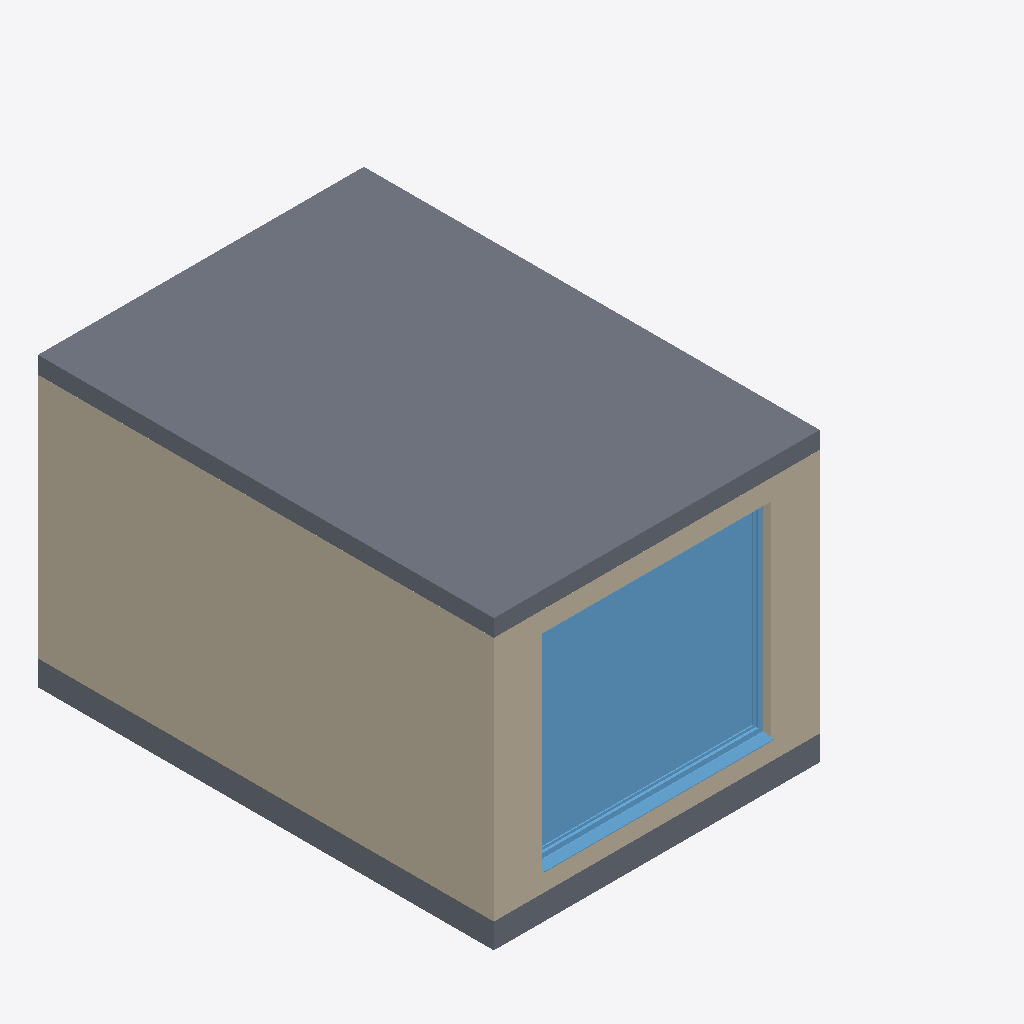
Isometric view of an IFC building model (IFC-SPF (STEP), schema IFC4, length unit millimetre), seen from the south-west, elements coloured by IFC class: 2 slabs (grey), 2 walls (beige), 1 window (light blue).
Extent 6.0 m × 5.6 m × 3.5 m (x, y, z). Storeys (2): Level 0 Ground Floor at 0.00 m; Level 1 First Floor at 3.21 m. Elements (40): 15 IfcPipeSegment, 11 IfcPipeFitting, 4 IfcWallStandardCase, 3 IfcValve, 2 IfcSlab, 1 IfcBoiler, 1 IfcPump, 1 IfcSpaceHeater, 1 IfcTank, 1 IfcWindow.

HEADER;
FILE_DESCRIPTION(('ViewDefinition [CoordinationView_V2.0]'),'2;1');
FILE_NAME('Projektnummer','2015-11-16T15:19:10',(''),(''),'The EXPRESS Data Manager Version 5.02.0100.07 : 28 Aug 2013','20150512_1015(x64) - Exporter 15.4.0.0 - Alternate UI 15.4.0.0','');
FILE_SCHEMA(('IFC4'));
ENDSEC;
DATA;
#102=IFCPROJECT('0olGgR0sL7ePSmMc1aGvIp',#42,'Projektnummer',$,$,'Projektname','Projektstatus',(#94),#89);
#28173=IFCSITE('0l$4h_1qL6vvsbFERqRxbz',#42,'Surface:1026200',$,'',#28172,#28167,$,.ELEMENT.,$,$,$,$,$);
#117=IFCBUILDING('0olGgR0sL7ePSmMc1aGvIo',#42,'',$,$,#33,$,'',.ELEMENT.,$,$,$);
#130=IFCBUILDINGSTOREY('0olGgR0sL7ePSmMc2RiGNQ',#42,'Level 0 Ground Floor',$,$,#128,$,'Level 0 Ground Floor',.ELEMENT.,0.0);
#136=IFCBUILDINGSTOREY('0olGgR0sL7ePSmMc2RiGNK',#42,'Level 1 First Floor',$,$,#135,$,'Level 1 First Floor',.ELEMENT.,3209.0);
#28492=IFCSLAB('0l$4h_1qL6vvsbFERqRxb3',#42,'Floor:Floor:1026214',$,'Floor:Floor',#28468,#28489,'1026214',.FLOOR.);
#27140=IFCWALLSTANDARDCASE('0l$4h_1qL6vvsbFERqRxbn',#42,'Basic Wall:Internal Wall:1026196',$,'Basic Wall:Internal Wall:1024584',#27093,#27136,'1026196',.NOTDEFINED.);
#27736=IFCWINDOW('0l$4h_1qL6vvsbFERqRxbo',#42,'Fenster 1-flg:Fenster 1-flg:1026199',$,'Fenster 1-flg',#30364,#27729,'1026199',2499.99999999999,2800.0,.WINDOW.,.NOTDEFINED.,$);
#26899=IFCWALLSTANDARDCASE('0l$4h_1qL6vvsbFERqRxbs',#42,'Basic Wall:External Wall:1026195',$,'Basic Wall:External Wall:1024583',#26849,#26895,'1026195',.NOTDEFINED.);
#28386=IFCSLAB('0l$4h_1qL6vvsbFERqRxbv',#42,'Pad:Pad 1:1026204',$,'Pad:Pad 1',#28372,#28383,'1026204',.FLOOR.);
ENDSEC;